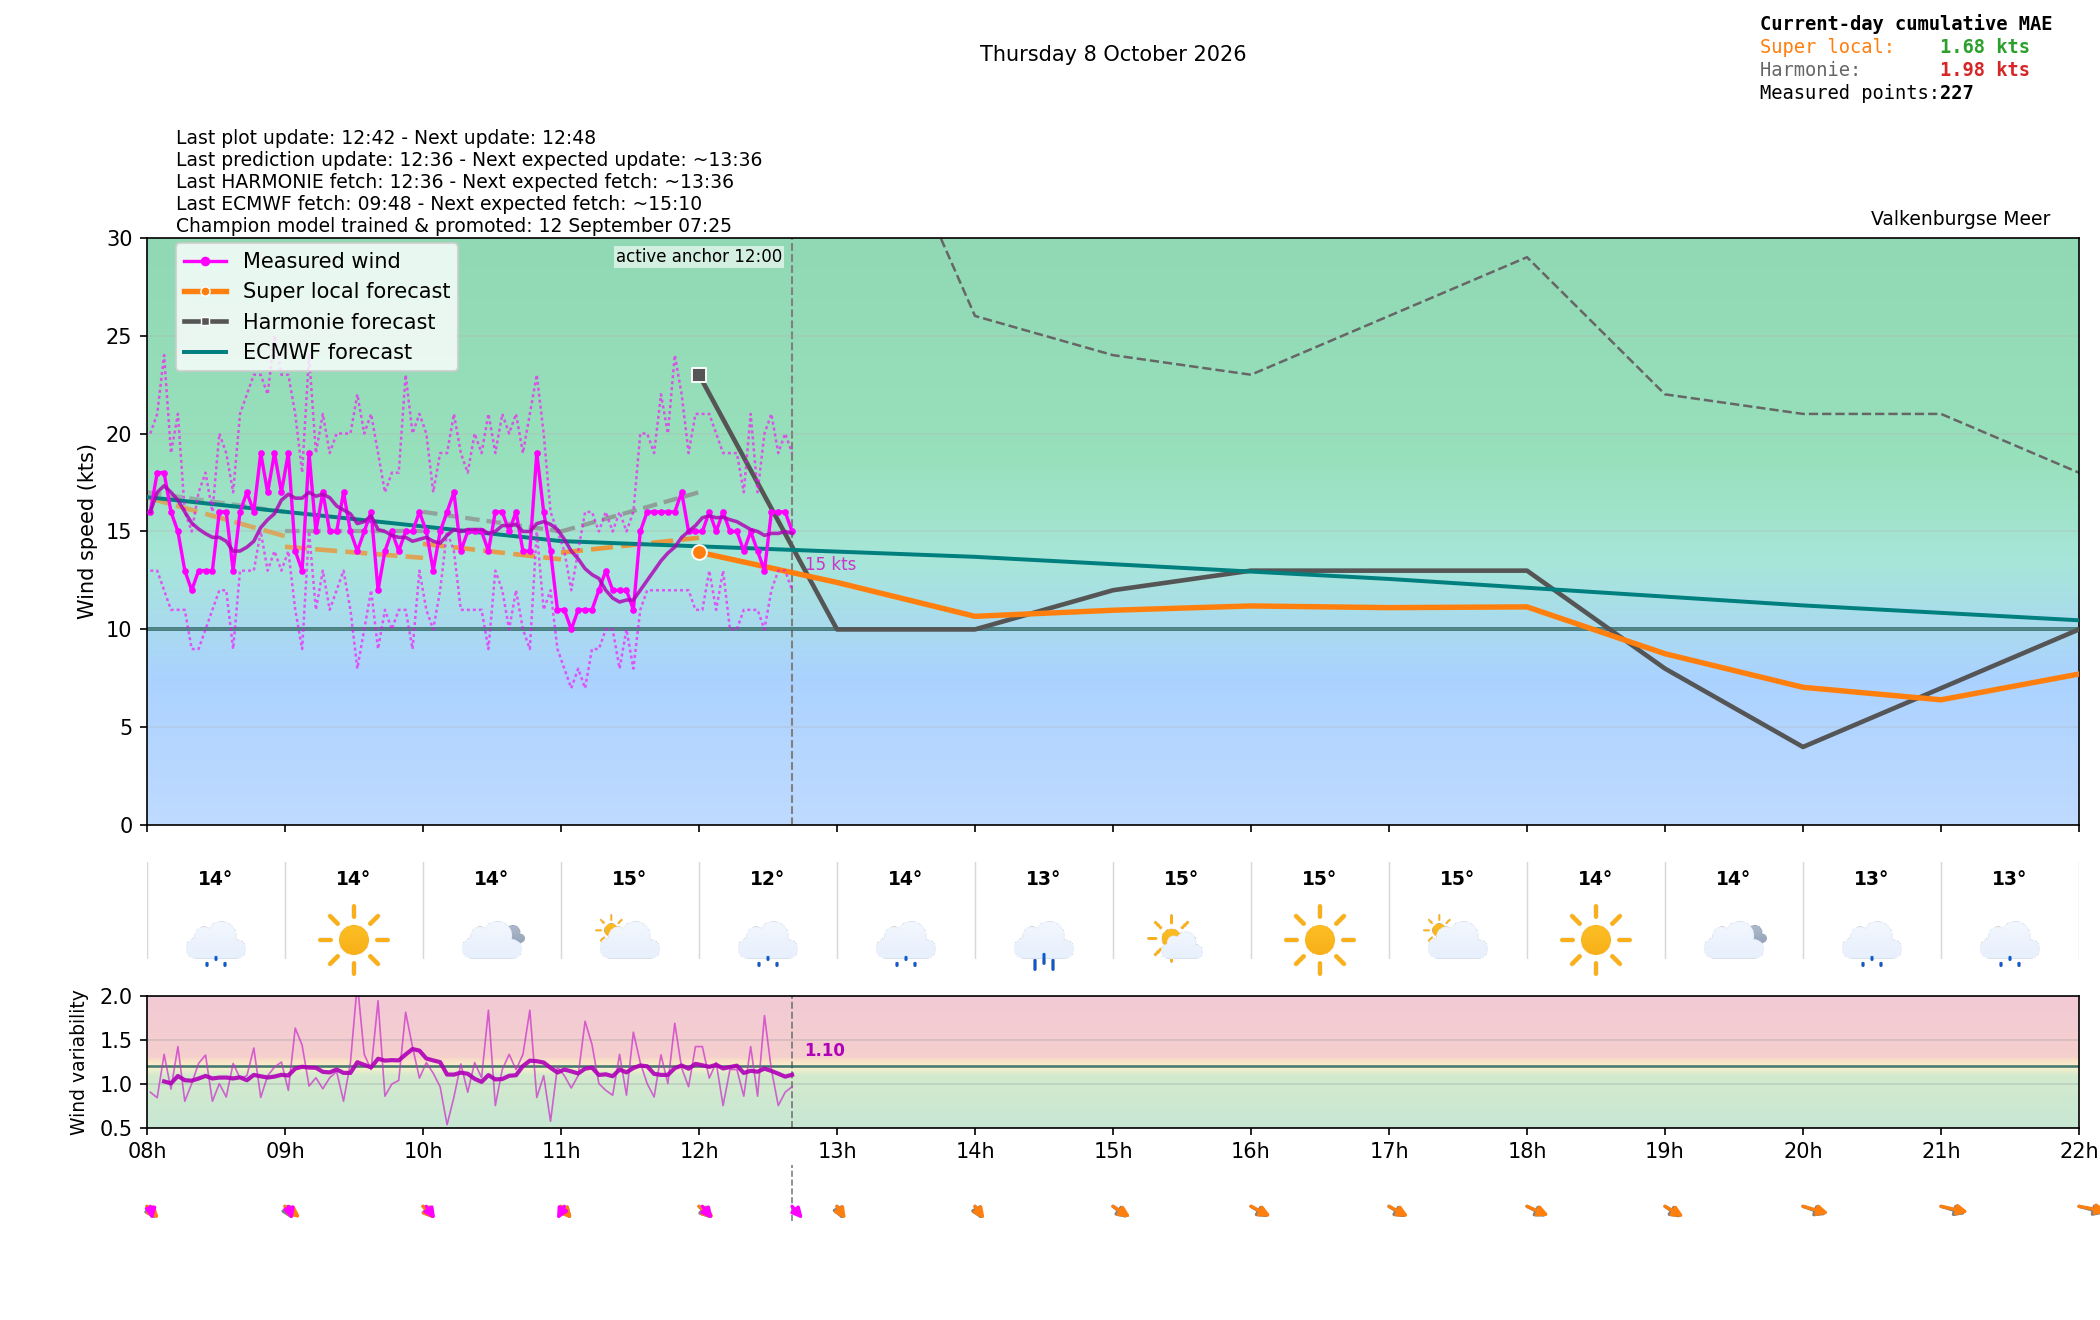

Data behind this chart, as committed beside it:
time_local, is_forecast_grid, is_actual_observation, forecast_wind_speed, forecast_wind_min, forecast_wind_max, forecast_wind_dir_deg, lstm_pred_wind_speed_full, lstm_pred_wind_dir_deg_full, lstm_pred_wind_speed, lstm_pred_wind_dir_deg, forecast_temperature_c, weather_code, weather_source, is_daylight, total_cloud_cover_pct, total_precip_hourly_mm, snowfall_hourly_cm, visibility_m, actual_wind_speed, actual_wind_min, actual_wind_max, actual_wind_dir_deg, is_future
2026-10-08T00:00:00+0200, True, False, 5.0, 5.0, 10.0, 353.0, , 10.01, , , 14.95, 3.0, knmi_p1, False, 100.0, 0.0, 0.0, 19350, , , , , False
2026-10-08T00:01:23+0200, False, True, , , , , , , , , , , , , , , , , 10.0, 8.0, 13.0, 354.0, False
2026-10-08T00:04:23+0200, False, True, , , , , , , , , , , , , , , , , 10.0, 7.0, 15.0, 357.0, False
2026-10-08T00:06:00+0200, True, False, 5.3, 5.3, 10.4, 354.2, , 9.052, , , , , , , , , , , , , , , False
2026-10-08T00:07:23+0200, False, True, , , , , , , , , , , , , , , , , 14.0, 10.0, 17.0, 357.0, False
2026-10-08T00:10:23+0200, False, True, , , , , , , , , , , , , , , , , 11.0, 9.0, 16.0, 6.0, False
2026-10-08T00:12:00+0200, True, False, 5.6, 5.6, 10.8, 355.4, , 8.094, , , , , , , , , , , , , , , False
2026-10-08T00:13:23+0200, False, True, , , , , , , , , , , , , , , , , 13.0, 11.0, 15.0, 6.0, False
2026-10-08T00:16:23+0200, False, True, , , , , , , , , , , , , , , , , 11.0, 8.0, 15.0, 10.0, False
2026-10-08T00:18:00+0200, True, False, 5.9, 5.9, 11.2, 356.6, , 7.136, , , , , , , , , , , , , , , False
2026-10-08T00:19:23+0200, False, True, , , , , , , , , , , , , , , , , 11.0, 8.0, 13.0, 11.0, False
2026-10-08T00:22:23+0200, False, True, , , , , , , , , , , , , , , , , 10.0, 8.0, 12.0, 10.0, False
2026-10-08T00:24:00+0200, True, False, 6.2, 6.2, 11.6, 357.8, , 6.176, , , , , , , , , , , , , , , False
2026-10-08T00:25:23+0200, False, True, , , , , , , , , , , , , , , , , 12.0, 8.0, 16.0, 358.0, False
2026-10-08T00:28:23+0200, False, True, , , , , , , , , , , , , , , , , 11.0, 8.0, 16.0, 356.0, False
2026-10-08T00:30:00+0200, True, False, 6.5, 6.5, 12.0, 359.0, , 5.215, , , , , , , , , , , , , , , False
2026-10-08T00:31:24+0200, False, True, , , , , , , , , , , , , , , , , 13.0, 10.0, 17.0, 354.0, False
2026-10-08T00:34:23+0200, False, True, , , , , , , , , , , , , , , , , 13.0, 11.0, 16.0, 354.0, False
2026-10-08T00:36:00+0200, True, False, 6.8, 6.8, 12.4, 0.2042, , 4.255, , , , , , , , , , , , , , , False
2026-10-08T00:37:23+0200, False, True, , , , , , , , , , , , , , , , , 12.0, 9.0, 16.0, 357.0, False
2026-10-08T00:40:24+0200, False, True, , , , , , , , , , , , , , , , , 11.0, 9.0, 14.0, 1.0, False
2026-10-08T00:42:00+0200, True, False, 7.1, 7.1, 12.8, 1.407, , 3.295, , , , , , , , , , , , , , , False
2026-10-08T00:43:23+0200, False, True, , , , , , , , , , , , , , , , , 11.0, 8.0, 15.0, 357.0, False
2026-10-08T00:46:24+0200, False, True, , , , , , , , , , , , , , , , , 12.0, 9.0, 16.0, 359.0, False
2026-10-08T00:48:00+0200, True, False, 7.4, 7.4, 13.2, 2.608, , 2.336, , , , , , , , , , , , , , , False
2026-10-08T00:49:23+0200, False, True, , , , , , , , , , , , , , , , , 14.0, 11.0, 19.0, 3.0, False
2026-10-08T00:52:24+0200, False, True, , , , , , , , , , , , , , , , , 12.0, 9.0, 15.0, 359.0, False
2026-10-08T00:54:00+0200, True, False, 7.7, 7.7, 13.6, 3.806, , 1.379, , , , , , , , , , , , , , , False
2026-10-08T00:55:24+0200, False, True, , , , , , , , , , , , , , , , , 11.0, 8.0, 13.0, 354.0, False
2026-10-08T00:58:23+0200, False, True, , , , , , , , , , , , , , , , , 11.0, 8.0, 14.0, 3.0, False
2026-10-08T01:00:00+0200, True, False, 8.0, 8.0, 14.0, 5.0, 10.14, 0.4238, , , 14.74, 3.0, knmi_p1, False, 100.0, 0.0, 0.0, 15199, , , , , False
2026-10-08T01:01:23+0200, False, True, , , , , , , , , , , , , , , , , 11.0, 9.0, 13.0, 357.0, False
2026-10-08T01:04:23+0200, False, True, , , , , , , , , , , , , , , , , 11.0, 9.0, 14.0, 357.0, False
2026-10-08T01:06:00+0200, True, False, 8.7, 8.7, 15.4, 2.009, 10.34, 358.7, , , , , , , , , , , , , , , False
2026-10-08T01:07:24+0200, False, True, , , , , , , , , , , , , , , , , 10.0, 8.0, 13.0, 3.0, False
2026-10-08T01:10:23+0200, False, True, , , , , , , , , , , , , , , , , 11.0, 8.0, 16.0, 352.0, False
2026-10-08T01:12:00+0200, True, False, 9.4, 9.4, 16.8, 358.9, 10.54, 357, , , , , , , , , , , , , , , False
2026-10-08T01:13:24+0200, False, True, , , , , , , , , , , , , , , , , 12.0, 9.0, 15.0, 356.0, False
2026-10-08T01:16:24+0200, False, True, , , , , , , , , , , , , , , , , 10.0, 8.0, 12.0, 5.0, False
2026-10-08T01:18:00+0200, True, False, 10.1, 10.1, 18.2, 355.8, 10.74, 355.3, , , , , , , , , , , , , , , False
2026-10-08T01:19:23+0200, False, True, , , , , , , , , , , , , , , , , 11.0, 8.0, 14.0, 3.0, False
2026-10-08T01:22:24+0200, False, True, , , , , , , , , , , , , , , , , 9.0, 7.0, 12.0, 358.0, False
2026-10-08T01:24:00+0200, True, False, 10.8, 10.8, 19.6, 352.7, 10.94, 353.6, , , , , , , , , , , , , , , False
2026-10-08T01:25:24+0200, False, True, , , , , , , , , , , , , , , , , 12.0, 10.0, 15.0, 359.0, False
2026-10-08T01:28:24+0200, False, True, , , , , , , , , , , , , , , , , 11.0, 10.0, 15.0, 358.0, False
2026-10-08T01:30:00+0200, True, False, 11.5, 11.5, 21.0, 349.5, 11.14, 351.8, , , , , , , , , , , , , , , False
2026-10-08T01:31:24+0200, False, True, , , , , , , , , , , , , , , , , 11.0, 8.0, 14.0, 352.0, False
2026-10-08T01:34:24+0200, False, True, , , , , , , , , , , , , , , , , 11.0, 9.0, 15.0, 348.0, False
2026-10-08T01:36:00+0200, True, False, 12.2, 12.2, 22.4, 346.3, 11.34, 350.1, , , , , , , , , , , , , , , False
2026-10-08T01:40:24+0200, False, True, , , , , , , , , , , , , , , , , 16.0, 11.0, 22.0, 344.0, False
2026-10-08T01:42:00+0200, True, False, 12.9, 12.9, 23.8, 343.2, 11.53, 348.4, , , , , , , , , , , , , , , False
2026-10-08T01:43:24+0200, False, True, , , , , , , , , , , , , , , , , 15.0, 12.0, 19.0, 358.0, False
2026-10-08T01:46:24+0200, False, True, , , , , , , , , , , , , , , , , 14.0, 11.0, 16.0, 357.0, False
2026-10-08T01:48:00+0200, True, False, 13.6, 13.6, 25.2, 340.1, 11.73, 346.6, , , , , , , , , , , , , , , False
2026-10-08T01:49:23+0200, False, True, , , , , , , , , , , , , , , , , 15.0, 12.0, 19.0, 343.0, False
2026-10-08T01:52:24+0200, False, True, , , , , , , , , , , , , , , , , 15.0, 12.0, 19.0, 343.0, False
2026-10-08T01:54:00+0200, True, False, 14.3, 14.3, 26.6, 337, 11.93, 344.9, , , , , , , , , , , , , , , False
2026-10-08T01:55:24+0200, False, True, , , , , , , , , , , , , , , , , 17.0, 13.0, 22.0, 339.0, False
2026-10-08T01:58:24+0200, False, True, , , , , , , , , , , , , , , , , 16.0, 13.0, 21.0, 347.0, False
2026-10-08T02:00:00+0200, True, False, 15.0, 15.0, 28.0, 334.0, 12.13, 343.2, , , 14.36, 3.0, knmi_p1, False, 100, 0.0, 0.0, 10825, , , , , False
... 429 more rows
